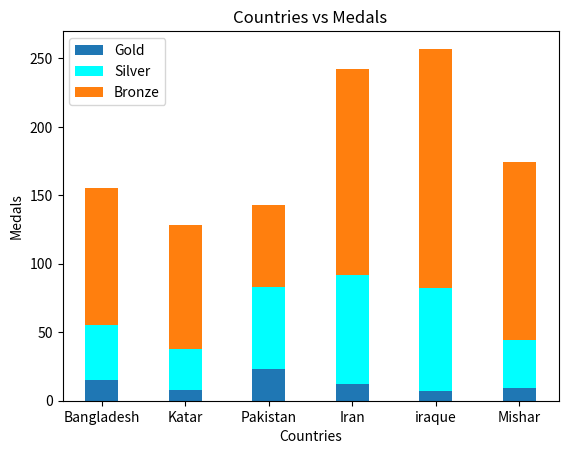

The matplotlib source for this figure:
import matplotlib.pyplot as plt
import numpy as np
x = ["Bangladesh","Katar","Pakistan","Iran","iraque","Mishar"]
gold = [15,8,23,12,7,9]
silver = [40,30,60,80,75,35]
bronze = [100,90,60,150,175,130]
bottom_broze = list(np.add(gold,silver))
plt.bar(x,gold,width=0.4,label="Gold")
plt.bar(x,silver,width=0.4,bottom=gold,color="cyan",label="Silver")
plt.bar(x,bronze,width=0.4,bottom=bottom_broze,label="Bronze")
plt.legend(loc="upper left")
plt.xlabel("Countries")
plt.ylabel("Medals")
plt.title("Countries vs Medals")
plt.show()